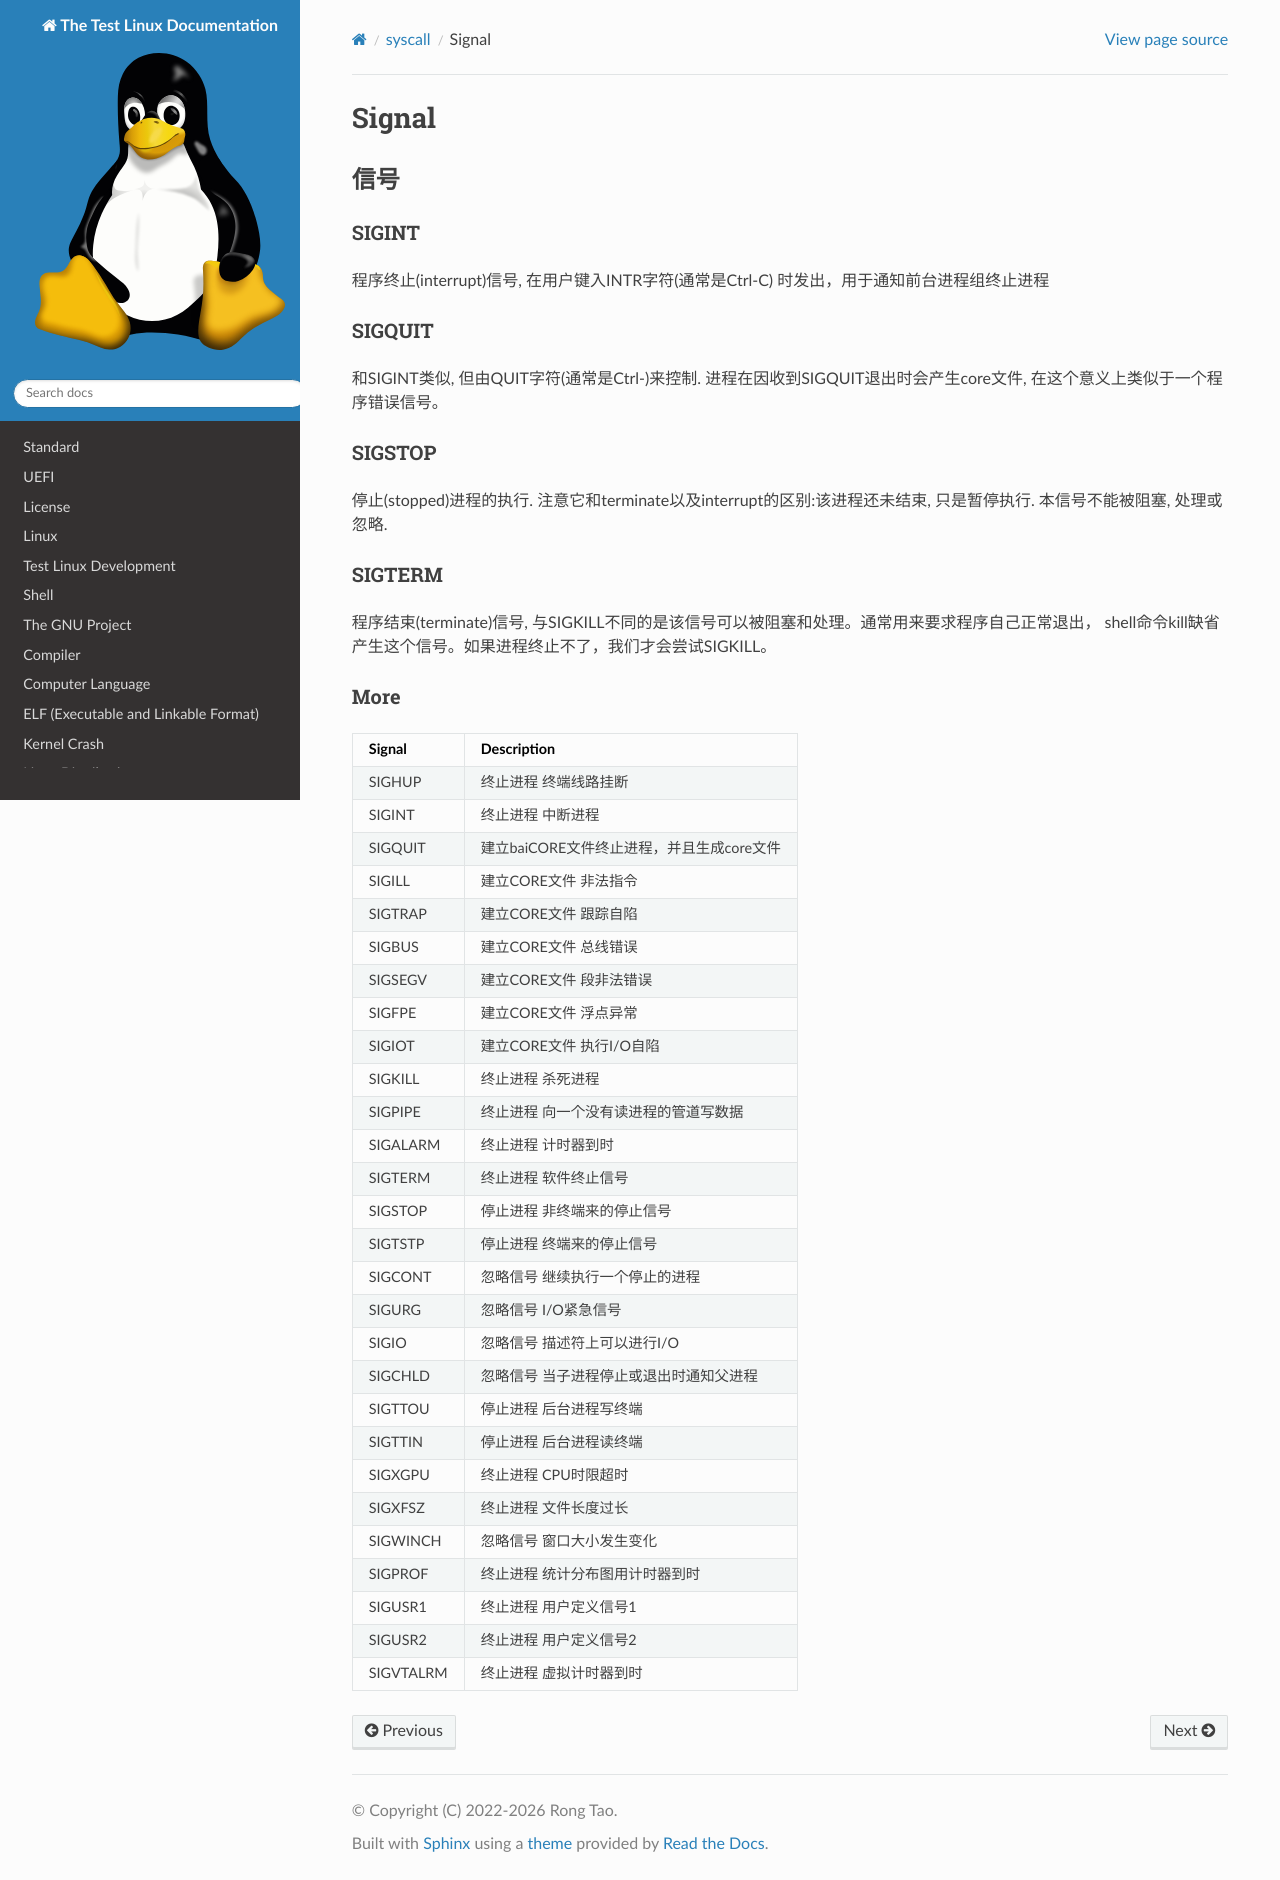

repository: Rtoax/test-linux · page: syscall/signal.html · generator: sphinx

Signal
======

信号
----

SIGINT
~~~~~~

程序终止(interrupt)信号, 在用户键入INTR字符(通常是Ctrl-C)
时发出，用于通知前台进程组终止进程

SIGQUIT
~~~~~~~

和SIGINT类似, 但由QUIT字符(通常是Ctrl-\)来控制. 进程在因收到SIGQUIT退出时会产生core文件,
在这个意义上类似于一个程序错误信号。

SIGSTOP
~~~~~~~

停止(stopped)进程的执行. 注意它和terminate以及interrupt的区别:该进程还未结束,
只是暂停执行. 本信号不能被阻塞, 处理或忽略.

SIGTERM
~~~~~~~

程序结束(terminate)信号,
与SIGKILL不同的是该信号可以被阻塞和处理。通常用来要求程序自己正常退出，
shell命令kill缺省产生这个信号。如果进程终止不了，我们才会尝试SIGKILL。

More
~~~~

.. list-table::
   :header-rows: 1

   * - Signal
     - Description
   * - SIGHUP
     - 终止进程 终端线路挂断
   * - SIGINT
     - 终止进程 中断进程
   * - SIGQUIT
     - 建立baiCORE文件终止进程，并且生成core文件
   * - SIGILL
     - 建立CORE文件 非法指令
   * - SIGTRAP
     - 建立CORE文件 跟踪自陷
   * - SIGBUS
     - 建立CORE文件 总线错误
   * - SIGSEGV
     - 建立CORE文件 段非法错误
   * - SIGFPE
     - 建立CORE文件 浮点异常
   * - SIGIOT
     - 建立CORE文件 执行I/O自陷
   * - SIGKILL
     - 终止进程 杀死进程
   * - SIGPIPE
     - 终止进程 向一个没有读进程的管道写数据
   * - SIGALARM
     - 终止进程 计时器到时
   * - SIGTERM
     - 终止进程 软件终止信号
   * - SIGSTOP
     - 停止进程 非终端来的停止信号
   * - SIGTSTP
     - 停止进程 终端来的停止信号
   * - SIGCONT
     - 忽略信号 继续执行一个停止的进程
   * - SIGURG
     - 忽略信号 I/O紧急信号
   * - SIGIO
     - 忽略信号 描述符上可以进行I/O
   * - SIGCHLD
     - 忽略信号 当子进程停止或退出时通知父进程
   * - SIGTTOU
     - 停止进程 后台进程写终端
   * - SIGTTIN
     - 停止进程 后台进程读终端
   * - SIGXGPU
     - 终止进程 CPU时限超时
   * - SIGXFSZ
     - 终止进程 文件长度过长
   * - SIGWINCH
     - 忽略信号 窗口大小发生变化
   * - SIGPROF
     - 终止进程 统计分布图用计时器到时
   * - SIGUSR1
     - 终止进程 用户定义信号1
   * - SIGUSR2
     - 终止进程 用户定义信号2
   * - SIGVTALRM
     - 终止进程 虚拟计时器到时
